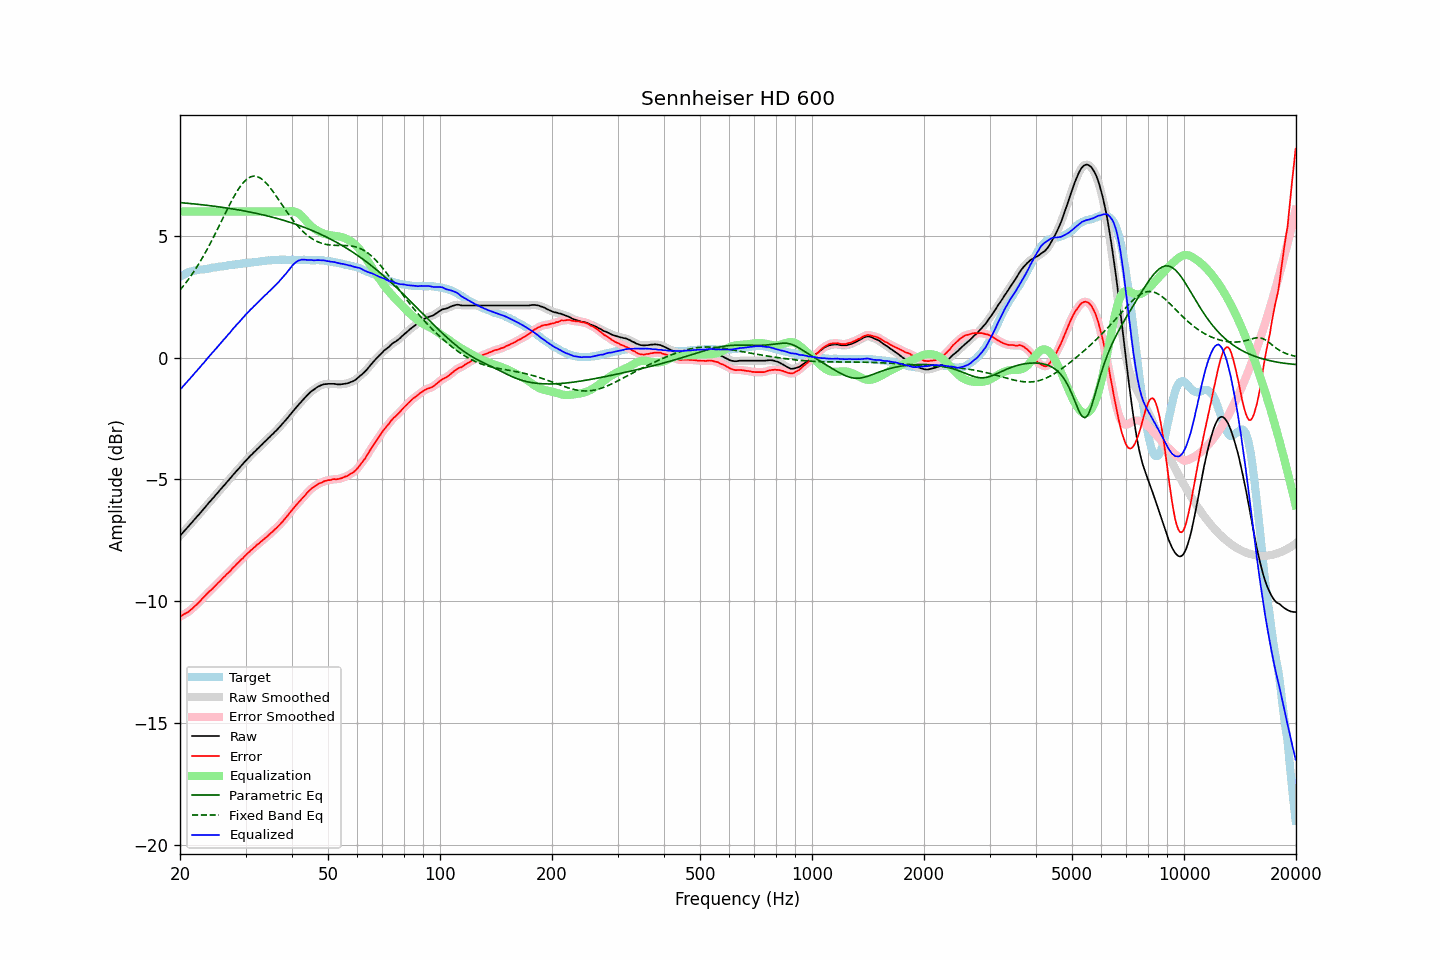

The data file committed next to this chart (first rows):
frequency, raw, error, smoothed, error_smoothed, equalization, parametric_eq, fixed_band_eq, equalized_raw, equalized_smoothed, target
20.00, -7.32, -10.63, -7.32, -10.63, 6.00, 6.37, 2.77, -1.32, -1.32, 3.31
20.20, -7.25, -10.60, -7.25, -10.60, 6.00, 6.36, 2.85, -1.25, -1.25, 3.35
20.40, -7.17, -10.56, -7.17, -10.56, 6.00, 6.35, 2.93, -1.17, -1.17, 3.39
20.61, -7.10, -10.52, -7.10, -10.53, 6.00, 6.35, 3.02, -1.10, -1.10, 3.42
20.81, -7.03, -10.49, -7.03, -10.49, 6.00, 6.34, 3.10, -1.03, -1.03, 3.46
21.02, -6.95, -10.45, -6.95, -10.45, 6.00, 6.34, 3.19, -0.95, -0.95, 3.50
21.23, -6.88, -10.40, -6.88, -10.40, 6.00, 6.33, 3.28, -0.88, -0.88, 3.52
21.44, -6.80, -10.34, -6.80, -10.34, 6.00, 6.32, 3.38, -0.80, -0.80, 3.54
21.66, -6.73, -10.29, -6.73, -10.29, 6.00, 6.32, 3.47, -0.73, -0.73, 3.56
21.87, -6.65, -10.22, -6.65, -10.22, 6.00, 6.31, 3.57, -0.65, -0.65, 3.57
22.09, -6.58, -10.17, -6.58, -10.16, 6.00, 6.30, 3.67, -0.58, -0.58, 3.59
22.31, -6.50, -10.10, -6.50, -10.10, 6.00, 6.30, 3.78, -0.50, -0.50, 3.60
22.54, -6.43, -10.04, -6.43, -10.04, 6.00, 6.29, 3.88, -0.43, -0.43, 3.61
22.76, -6.35, -9.97, -6.35, -9.96, 6.00, 6.28, 3.99, -0.35, -0.35, 3.62
22.99, -6.27, -9.89, -6.27, -9.90, 6.00, 6.27, 4.11, -0.27, -0.27, 3.62
23.22, -6.20, -9.83, -6.20, -9.82, 6.00, 6.27, 4.22, -0.20, -0.20, 3.63
23.45, -6.12, -9.76, -6.12, -9.75, 6.00, 6.26, 4.34, -0.12, -0.12, 3.64
23.69, -6.04, -9.69, -6.04, -9.69, 6.00, 6.25, 4.46, -0.04, -0.04, 3.65
23.92, -5.96, -9.62, -5.96, -9.62, 6.00, 6.24, 4.58, 0.04, 0.04, 3.66
24.16, -5.89, -9.57, -5.89, -9.56, 6.00, 6.23, 4.71, 0.11, 0.11, 3.68
24.40, -5.81, -9.50, -5.81, -9.50, 6.00, 6.23, 4.83, 0.19, 0.19, 3.70
24.65, -5.74, -9.44, -5.74, -9.44, 6.00, 6.22, 4.97, 0.26, 0.26, 3.70
24.89, -5.66, -9.36, -5.66, -9.37, 6.00, 6.21, 5.10, 0.34, 0.34, 3.71
25.14, -5.59, -9.30, -5.58, -9.30, 6.00, 6.20, 5.23, 0.41, 0.42, 3.71
25.39, -5.51, -9.23, -5.51, -9.24, 6.00, 6.19, 5.36, 0.49, 0.49, 3.72
25.65, -5.43, -9.17, -5.43, -9.17, 6.00, 6.18, 5.50, 0.57, 0.57, 3.74
25.91, -5.36, -9.10, -5.36, -9.10, 6.00, 6.17, 5.63, 0.64, 0.64, 3.74
26.16, -5.28, -9.03, -5.28, -9.04, 6.00, 6.16, 5.77, 0.72, 0.72, 3.75
26.43, -5.21, -8.97, -5.21, -8.97, 6.00, 6.15, 5.90, 0.79, 0.79, 3.76
26.69, -5.13, -8.90, -5.13, -8.90, 6.00, 6.14, 6.04, 0.87, 0.87, 3.77
26.96, -5.05, -8.84, -5.05, -8.84, 6.00, 6.13, 6.17, 0.95, 0.95, 3.79
27.23, -4.98, -8.78, -4.98, -8.77, 6.00, 6.12, 6.30, 1.02, 1.02, 3.80
27.50, -4.90, -8.71, -4.90, -8.71, 6.00, 6.11, 6.42, 1.10, 1.10, 3.81
27.77, -4.82, -8.63, -4.82, -8.64, 6.00, 6.10, 6.55, 1.18, 1.18, 3.81
28.05, -4.75, -8.58, -4.75, -8.57, 6.00, 6.09, 6.67, 1.25, 1.25, 3.83
28.33, -4.67, -8.50, -4.67, -8.50, 6.00, 6.08, 6.78, 1.33, 1.33, 3.83
28.62, -4.60, -8.44, -4.60, -8.43, 6.00, 6.07, 6.89, 1.40, 1.40, 3.84
28.90, -4.53, -8.37, -4.53, -8.37, 6.00, 6.06, 6.98, 1.47, 1.47, 3.85
29.19, -4.45, -8.29, -4.45, -8.31, 6.00, 6.05, 7.08, 1.55, 1.55, 3.84
29.48, -4.38, -8.25, -4.38, -8.24, 6.00, 6.03, 7.16, 1.62, 1.62, 3.87
29.78, -4.30, -8.17, -4.30, -8.17, 6.00, 6.02, 7.23, 1.70, 1.70, 3.87
30.08, -4.23, -8.11, -4.23, -8.11, 6.00, 6.01, 7.29, 1.77, 1.77, 3.88
30.38, -4.16, -8.04, -4.16, -8.04, 6.00, 6.00, 7.35, 1.84, 1.84, 3.88
30.68, -4.09, -7.99, -4.09, -7.98, 6.00, 5.98, 7.39, 1.91, 1.91, 3.90
30.99, -4.02, -7.92, -4.02, -7.92, 6.00, 5.97, 7.42, 1.98, 1.98, 3.90
31.30, -3.96, -7.87, -3.96, -7.87, 6.00, 5.96, 7.44, 2.04, 2.04, 3.91
31.61, -3.89, -7.80, -3.89, -7.80, 6.00, 5.94, 7.45, 2.11, 2.11, 3.92
31.93, -3.83, -7.75, -3.83, -7.75, 6.00, 5.93, 7.44, 2.17, 2.17, 3.92
32.24, -3.76, -7.68, -3.76, -7.69, 6.00, 5.92, 7.43, 2.24, 2.24, 3.92
32.57, -3.70, -7.64, -3.70, -7.64, 6.00, 5.90, 7.41, 2.30, 2.30, 3.94
32.89, -3.63, -7.58, -3.63, -7.58, 6.00, 5.89, 7.37, 2.37, 2.37, 3.95
33.22, -3.57, -7.53, -3.57, -7.53, 6.00, 5.87, 7.32, 2.43, 2.43, 3.96
33.55, -3.50, -7.47, -3.50, -7.47, 6.00, 5.86, 7.27, 2.50, 2.50, 3.97
33.89, -3.44, -7.41, -3.44, -7.42, 6.00, 5.84, 7.21, 2.56, 2.56, 3.98
34.23, -3.38, -7.36, -3.38, -7.36, 6.00, 5.82, 7.14, 2.62, 2.62, 3.98
34.57, -3.31, -7.30, -3.31, -7.30, 6.00, 5.81, 7.06, 2.69, 2.69, 3.99
34.92, -3.25, -7.24, -3.25, -7.24, 6.00, 5.79, 6.98, 2.75, 2.75, 3.99
35.27, -3.18, -7.18, -3.18, -7.18, 6.00, 5.77, 6.89, 2.82, 2.82, 4.00
35.62, -3.12, -7.13, -3.12, -7.12, 6.00, 5.76, 6.80, 2.88, 2.88, 4.01
35.97, -3.05, -7.05, -3.05, -7.06, 6.00, 5.74, 6.71, 2.95, 2.95, 4.00
... 635 more rows
